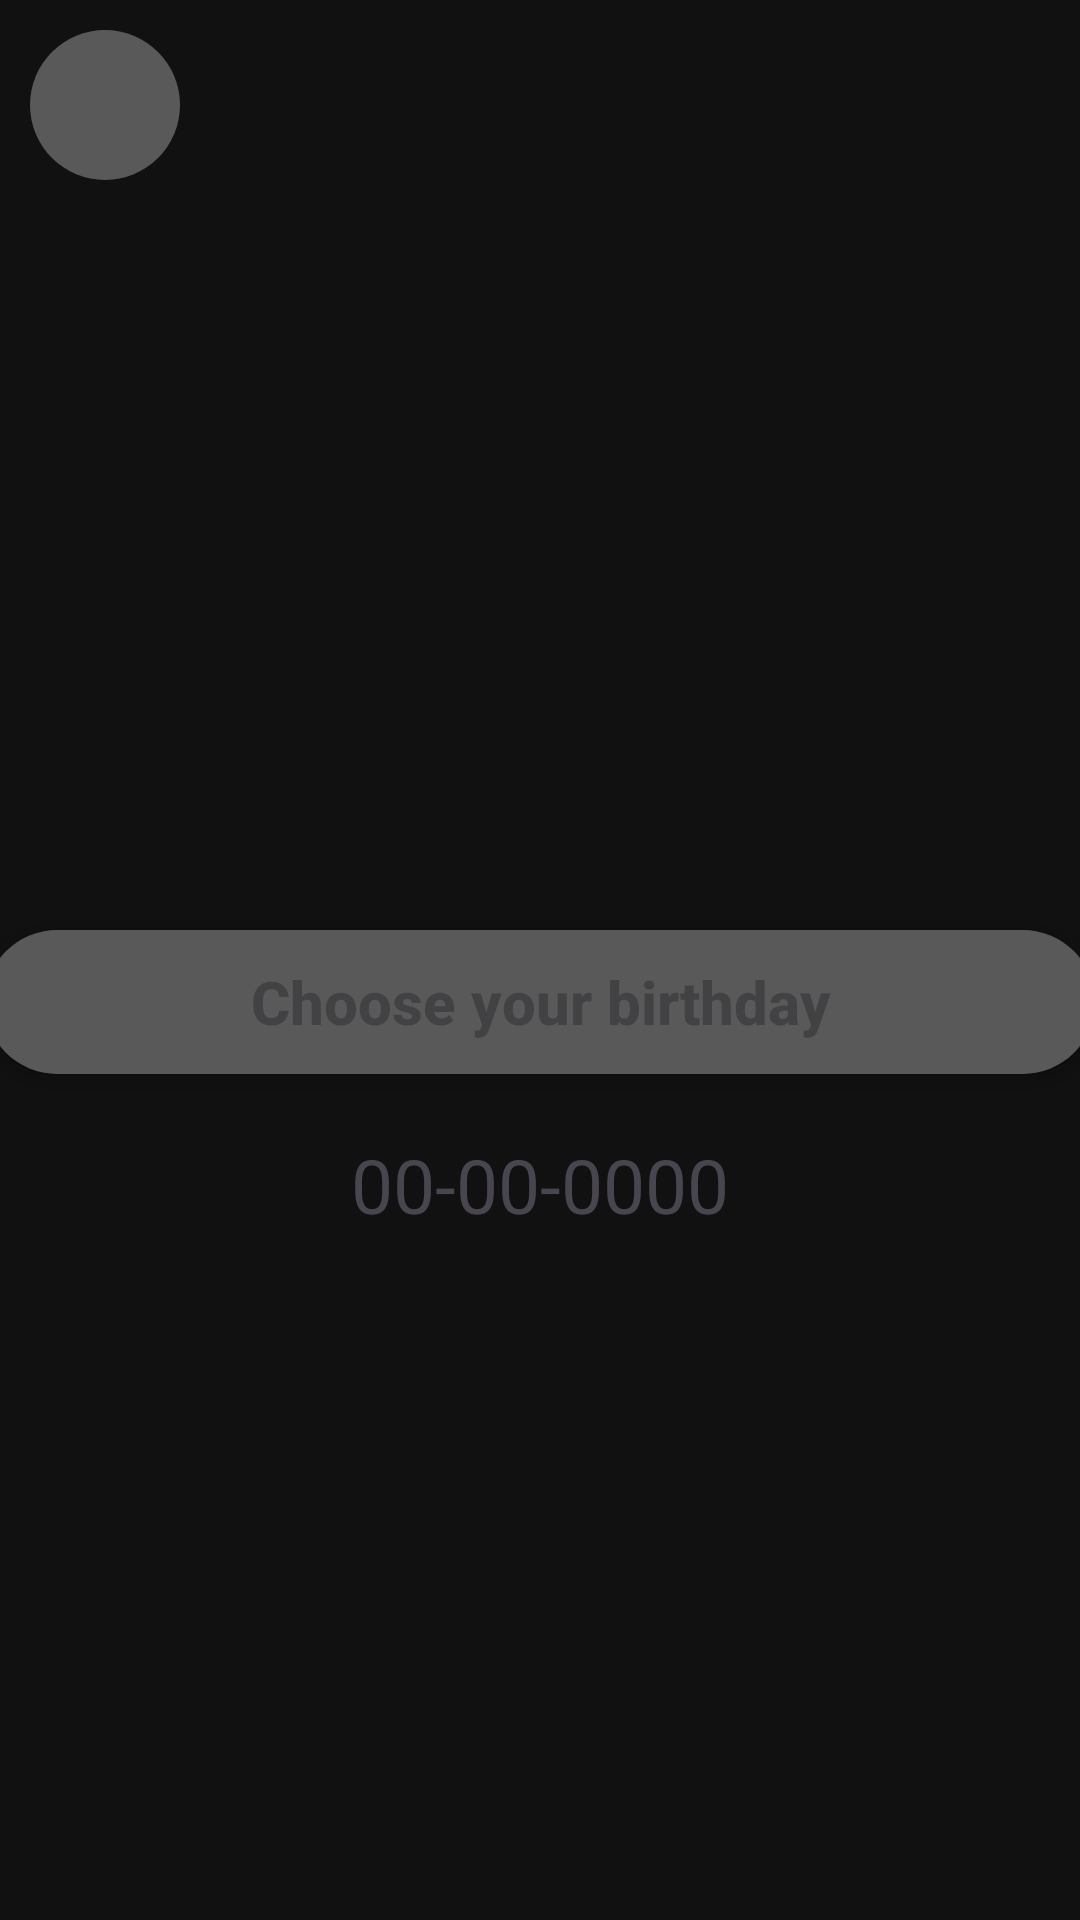

Write the Android layout XML for this screen, with the resource values it uses.
<!-- AndroidManifest.xml: application theme Theme.LocketClone -->
<!-- res/layout/activity_change_birthday.xml -->
<?xml version="1.0" encoding="utf-8"?>
<LinearLayout xmlns:android="http://schemas.android.com/apk/res/android"
    xmlns:app="http://schemas.android.com/apk/res-auto"
    xmlns:tools="http://schemas.android.com/tools"
    android:layout_width="match_parent"
    android:layout_height="match_parent"
    android:orientation="vertical"
    android:background="@color/black"
    tools:context=".view.create_account.ChooseNameActivity">

    <ImageButton
        android:id="@+id/btn_back"
        android:layout_width="50dp"
        android:layout_height="50dp"
        android:layout_marginStart="10dp"
        android:layout_marginTop="10dp"
        android:background="@drawable/btn_gray_button"
        app:srcCompat="@drawable/ic_back" />

    <androidx.appcompat.widget.AppCompatButton
        android:id="@+id/btn_birthday"
        android:layout_width="370dp"
        android:layout_marginTop="250dp"
        android:layout_gravity="center"
        android:layout_height="wrap_content"
        android:textStyle="bold"
        android:textSize="20dp"
        android:background="@drawable/btn_gray_button"
        android:hint="Choose your birthday"
        android:text="" />

    <TextView
        android:id="@+id/txt_birthday"
        android:layout_width="wrap_content"
        android:layout_height="wrap_content"
        android:layout_marginTop="20dp"
        android:layout_gravity="center"
        android:textSize="25dp"
        android:text="00-00-0000" />

    <androidx.appcompat.widget.AppCompatButton
        android:id="@+id/btn_save"
        android:layout_width="400dp"
        android:layout_marginTop="250dp"
        android:layout_gravity="center"
        android:layout_height="wrap_content"
        android:textStyle="bold"
        android:textSize="20dp"
        android:background="@drawable/btn_yellow_button"
        android:text="Continue" />

</LinearLayout>
<!-- resources referenced by this layout -->
<resources>
  <color name="black">#111111</color>
  <!-- drawable btn_gray_button (drawable) -->
  <?xml version="1.0" encoding="utf-8"?>
  <shape xmlns:android="http://schemas.android.com/apk/res/android" android:shape="rectangle">
      
      <solid android:color="@color/gray"/>
  
      <corners
          android:radius="100dp"/>
      
      <padding
          android:top="10dp"
          android:left="10dp"
          android:right="10dp"
          android:bottom="10dp"/>
  </shape>
  <!-- drawable btn_yellow_button (drawable) -->
  <?xml version="1.0" encoding="utf-8"?>
  <shape xmlns:android="http://schemas.android.com/apk/res/android" android:shape="rectangle">
      
      <solid android:color="@color/yellow"/>
  
      <corners
          android:radius="100dp"/>
      
      <padding
          android:top="10dp"
          android:left="10dp"
          android:right="10dp"
          android:bottom="10dp"/>
  </shape>
  <style name="Theme.LocketClone" parent="Base.Theme.LocketClone" />
      //Tao bo goc transparent va dieu chinh kich thuoc thong bao
  <color name="gray">#595959</color>
  <color name="yellow">#E3A400</color>
  <style name="Base.Theme.LocketClone" parent="Theme.Material3.DayNight.NoActionBar">
          
          <item name="colorPrimaryVariant">@color/black</item>
          
          <item name="android:statusBarColor">@android:color/black</item>
      </style>
</resources>
